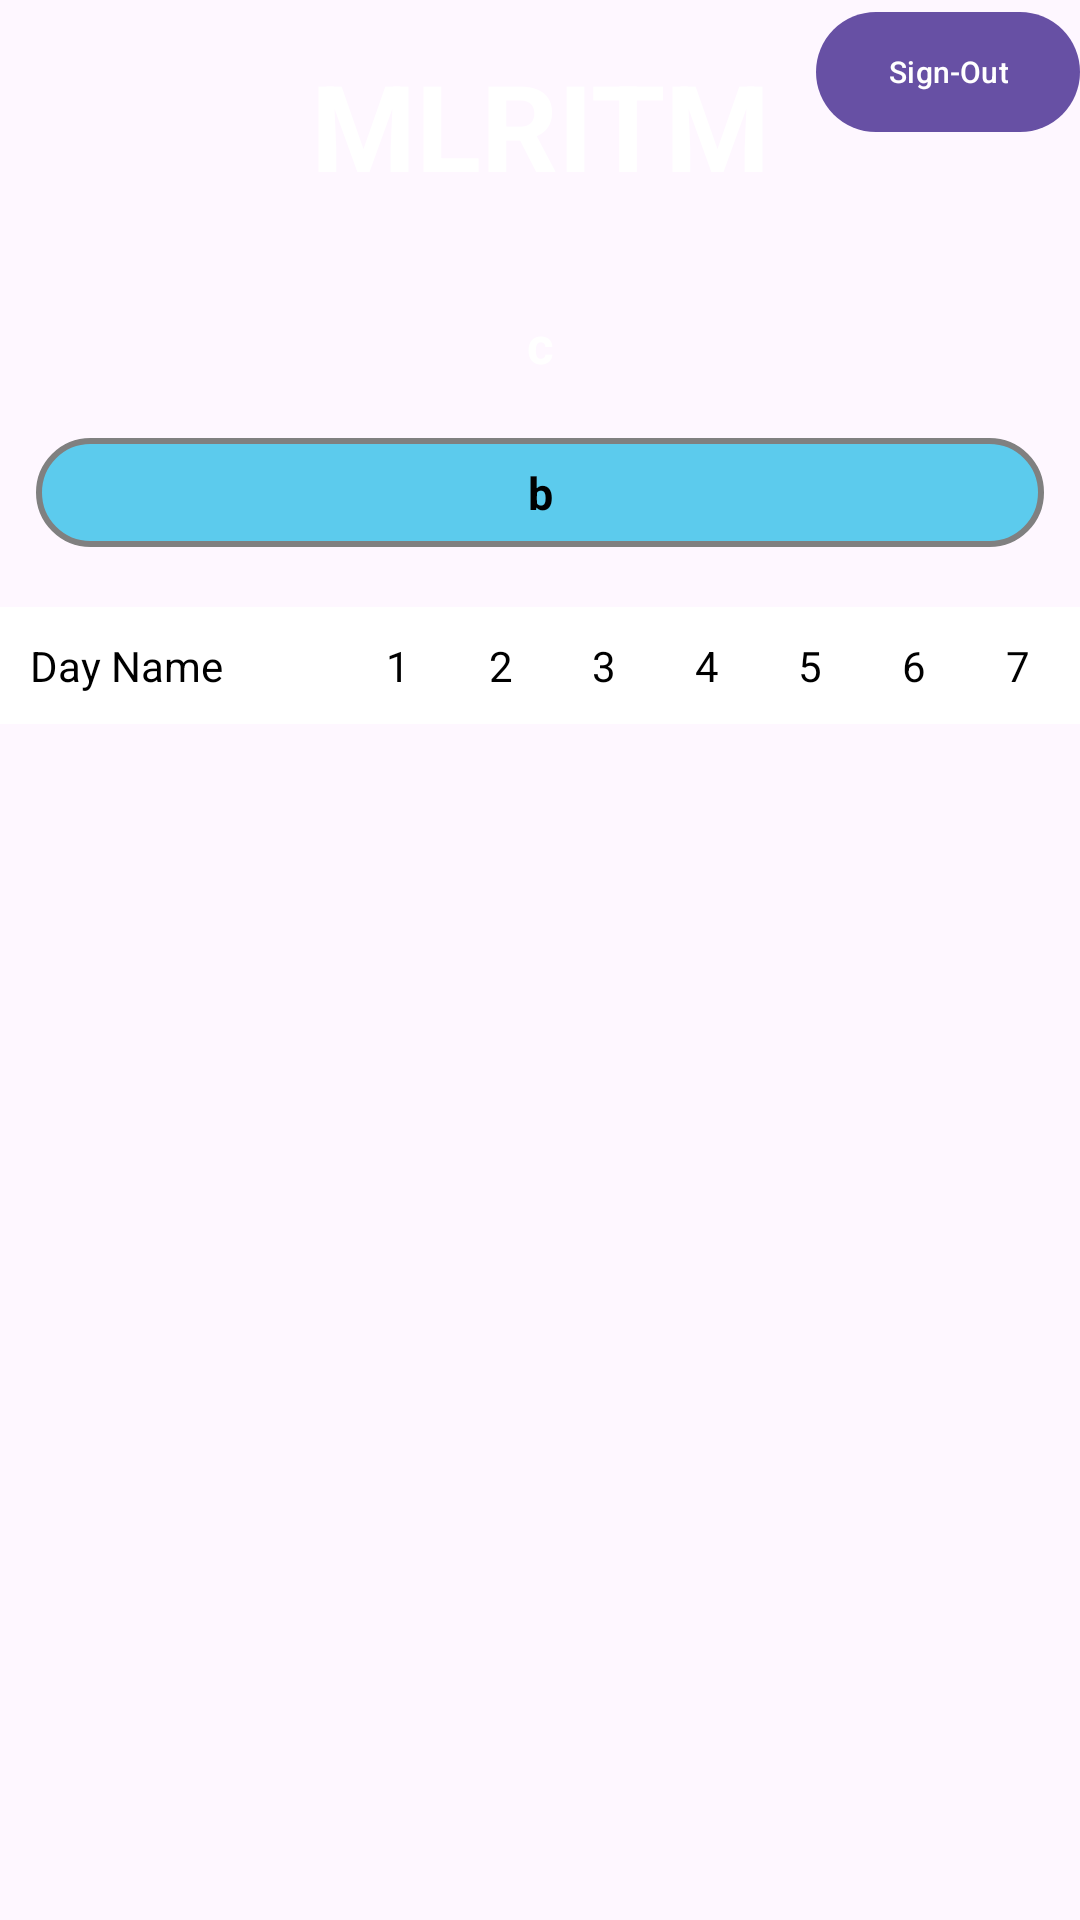

Write the Android layout XML for this screen, with the resource values it uses.
<!-- AndroidManifest.xml: application theme Theme.MLRITM -->
<!-- res/layout/activity_homepage.xml -->
<?xml version="1.0" encoding="utf-8"?>
<RelativeLayout xmlns:android="http://schemas.android.com/apk/res/android"
    xmlns:app="http://schemas.android.com/apk/res-auto"
    xmlns:tools="http://schemas.android.com/tools"
    android:layout_width="match_parent"
    android:layout_height="match_parent"
    android:background="@drawable/back2"
    android:id="@+id/rlay"
    tools:context=".Homepage">
    <com.google.android.material.button.MaterialButton
        android:layout_width="wrap_content"
        android:layout_height="wrap_content"
        android:text="Sign-Out"
        android:id="@+id/signout"
        android:layout_alignRight="@+id/mlritm"
        android:textSize="10sp">
    </com.google.android.material.button.MaterialButton>
    <TextView
        android:id="@+id/mlritm"
        android:layout_width="match_parent"
        android:layout_height="wrap_content"
        android:text="MLRITM"
        android:gravity="center"
        android:textColor="@color/white"
        android:textStyle="bold"
        android:layout_centerHorizontal="true"
        android:layout_marginTop="15dp"
        android:textSize="40sp"/>
    <TextView
        android:id="@+id/name"
        android:layout_width="match_parent"
        android:layout_height="wrap_content"
        android:paddingTop="20dp"
        android:layout_below="@+id/mlritm"
        android:text="c"
        android:gravity="center"
        android:textColor="@color/white"
        android:textStyle="bold"
        android:layout_centerHorizontal="true"
        android:layout_marginTop="15dp"
        android:textSize="17sp"/>

    <TextView
        android:id="@+id/totalpercentage"
        android:layout_width="336dp"
        android:layout_height="wrap_content"
        android:layout_below="@+id/name"
        android:layout_centerHorizontal="true"
        android:layout_marginStart="2dp"
        android:layout_marginTop="20dp"
        android:layout_marginEnd="2dp"
        android:layout_marginBottom="20dp"
        android:background="@drawable/corner"
        android:gravity="center"
        android:padding="8dp"
        android:text="b"
        android:textColor="@color/black"
        android:textSize="15sp"
        android:textStyle="bold" />
    <TableLayout
        android:id="@+id/tablelayout"
        android:layout_width="match_parent"
        android:layout_height="wrap_content"
        android:layout_below="@+id/totalpercentage"
        >
        <TableRow
            android:id="@+id/row1"
            android:layout_width="fill_parent"
            android:stretchColumns="1"
            android:layout_height="wrap_content"
            android:gravity="center_horizontal">
            <TextView
                android:layout_width="wrap_content"
                android:layout_height="wrap_content"
                android:background="@color/white"
                android:text="Day Name"
                android:textColor="@color/black"
                android:textSize="14sp"
                android:layout_weight="8"
                android:padding="10sp"></TextView>
            <TextView
                android:layout_width="0dp"
                android:layout_height="wrap_content"
                android:background="@color/white"
                android:text="1"
                android:textColor="@color/black"
                android:textSize="14sp"
                android:layout_weight="8"
                android:padding="10sp"></TextView>
            <TextView
                android:layout_width="0dp"
                android:layout_height="wrap_content"
                android:background="@color/white"
                android:text="2"
                android:textColor="@color/black"
                android:textSize="14sp"
                android:layout_weight="8"
                android:padding="10sp"></TextView>
            <TextView
                android:layout_width="0dp"
                android:layout_height="wrap_content"
                android:background="@color/white"
                android:text="3"
                android:textColor="@color/black"
                android:textSize="14sp"
                android:layout_weight="8"
                android:padding="10sp"></TextView>
            <TextView
                android:layout_width="0dp"
                android:layout_height="wrap_content"
                android:background="@color/white"
                android:text="4"
                android:textColor="@color/black"
                android:textSize="14sp"
                android:layout_weight="8"
                android:padding="10sp"></TextView>
            <TextView
                android:layout_width="0dp"
                android:layout_height="wrap_content"
                android:background="@color/white"
                android:text="5"
                android:textColor="@color/black"
                android:textSize="14sp"
                android:layout_weight="8"
                android:padding="10sp"></TextView>
            <TextView
                android:layout_width="0dp"
                android:layout_height="wrap_content"
                android:background="@color/white"
                android:text="6"
                android:textColor="@color/black"
                android:textSize="14sp"
                android:layout_weight="8"
                android:padding="10sp"></TextView>
            <TextView
                android:layout_width="0dp"
                android:id="@+id/down"
                android:layout_height="wrap_content"
                android:background="@color/white"
                android:text="7"
                android:textColor="@color/black"
                android:textSize="14sp"
                android:layout_weight="8"
                android:padding="10sp"></TextView>
        </TableRow>
    </TableLayout>
    <ScrollView
        android:layout_width="match_parent"
        android:layout_height="match_parent"
        android:layout_below="@+id/tablelayout">
        <TableLayout
            android:id="@+id/tablelayout2"
            android:layout_width="match_parent"
            android:layout_height="match_parent"
            >
            <TableRow
                android:id="@+id/row2"
                android:layout_width="fill_parent"
                android:stretchColumns="1"
                android:layout_height="wrap_content"
                android:gravity="center_horizontal">
            </TableRow>
        </TableLayout>
    </ScrollView>
</RelativeLayout>
<!-- resources referenced by this layout -->
<resources>
  <!-- drawable corner (drawable) -->
  <shape
      xmlns:android="http://schemas.android.com/apk/res/android"
      android:shape="rectangle">
  
      <corners android:radius="18dp" />
  
      
      <stroke android:width="2dp" android:color="#808080" />
  
      
      <solid android:color="#5ccbed" />
  
  </shape>
  <style name="Theme.MLRITM" parent="Base.Theme.MLRITM" />
  <style name="Base.Theme.MLRITM" parent="Theme.Material3.DayNight.NoActionBar">
          
          
      </style>
  <!-- not gathered from this repository: default colours our renderer supplied (Android Studio template values) -->
  <color name="black">#FF000000</color>
  <color name="white">#FFFFFFFF</color>
</resources>
